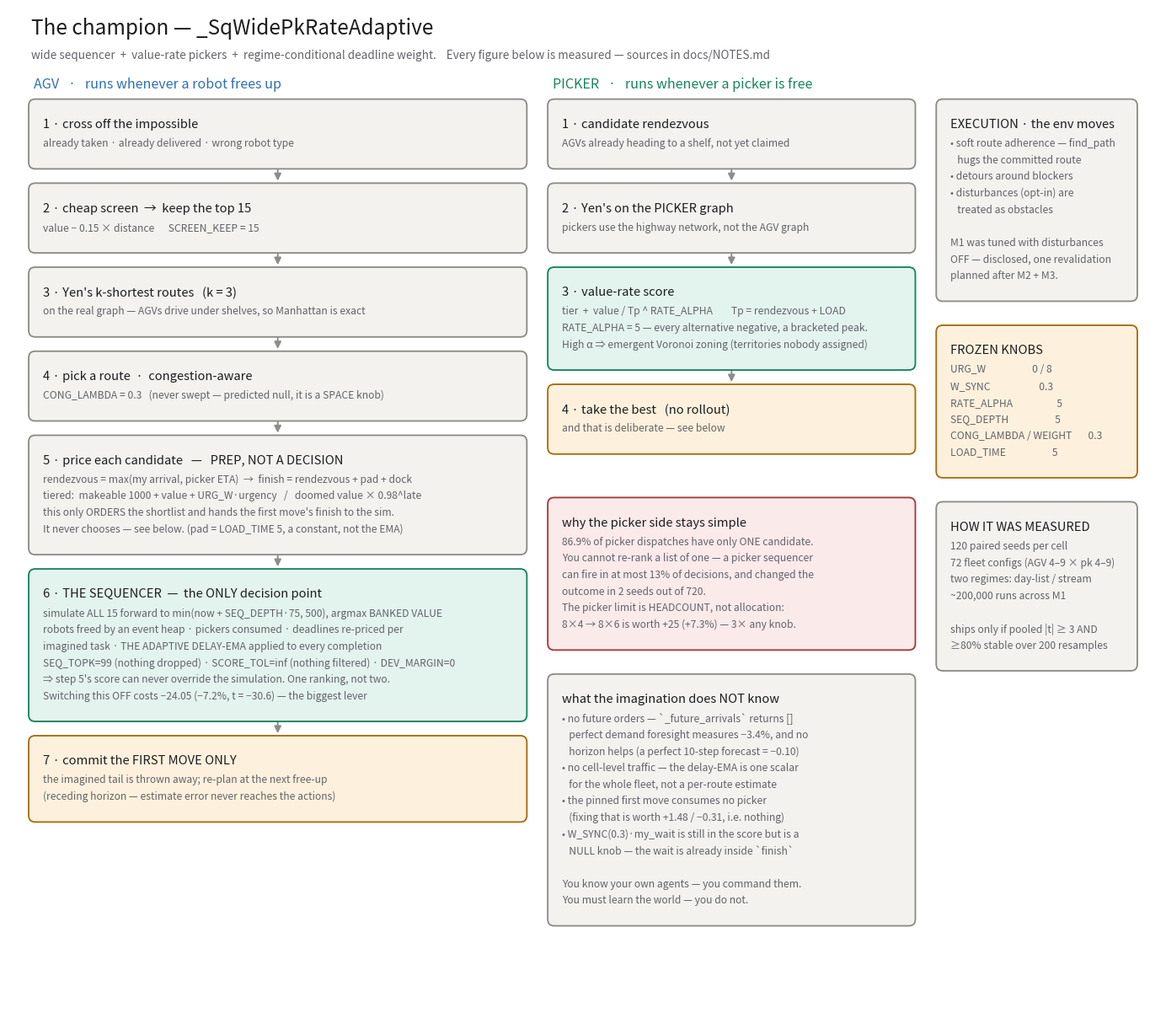

Recreate this plot in Python. (Note: this script raises an exception after producing the figure.)
"""Draw the champion's architecture as a downloadable PNG.

`_SqWidePkRateAdaptive` = wide sequencer (`_SqWide`) + value-rate pickers (`_VRPicker`)
                        + regime-conditional deadline weight.
Every number annotated here is measured, not assumed; sources are in docs/NOTES.md.
Boxes are AUTO-SIZED to their content so nothing overflows.
"""
import os
import matplotlib
matplotlib.use("Agg")
import matplotlib.pyplot as plt
from matplotlib.patches import FancyBboxPatch, FancyArrowPatch

W, H = 17.6, 15.6
FG, MUT = "#1d1d1f", "#63636a"
BLUE, BLUE_E = "#e9f1fb", "#2f6fb5"
TEAL, TEAL_E = "#e3f4ee", "#17845f"
AMB, AMB_E = "#fdf1dd", "#a86d0c"
RED, RED_E = "#fbeaea", "#a83a3a"
GREY, GREY_E = "#f3f2ee", "#8d8d88"

TITLE_DY, LINE_DY, PAD_TOP, PAD_BOT = 0.34, 0.255, 0.20, 0.20

fig, ax = plt.subplots(figsize=(W, H), dpi=170)
ax.set_xlim(0, W); ax.set_ylim(0, H); ax.axis("off")
fig.patch.set_facecolor("white")


def bh(lines):
    return PAD_TOP + TITLE_DY + len(lines) * LINE_DY + PAD_BOT


def box(x, ytop, w, title, lines, fc, ec, tsz=10.6, lsz=8.7):
    h = bh(lines)
    y = ytop - h
    ax.add_patch(FancyBboxPatch((x, y), w, h, boxstyle="round,pad=0.04,rounding_size=0.10",
                                fc=fc, ec=ec, lw=1.35, zorder=2))
    ax.text(x + 0.18, ytop - PAD_TOP - 0.06, title, fontsize=tsz, color=FG,
            weight="medium", va="top", zorder=3)
    for i, ln in enumerate(lines):
        ax.text(x + 0.18, ytop - PAD_TOP - TITLE_DY - 0.02 - i * LINE_DY, ln,
                fontsize=lsz, color=MUT, va="top", zorder=3)
    return y


def stack(x, ytop, w, items, gap=0.30, arrows=True):
    y = ytop
    centers = []
    for (title, lines, fc, ec) in items:
        bot = box(x, y, w, title, lines, fc, ec)
        centers.append((y, bot))
        if arrows and (title, lines, fc, ec) != items[-1]:
            ax.add_patch(FancyArrowPatch((x + w / 2, bot), (x + w / 2, bot - gap + 0.04),
                                         arrowstyle="-|>", mutation_scale=12,
                                         color=GREY_E, lw=1.4, zorder=1))
        y = bot - gap
    return y, centers


ax.text(0.35, H - 0.40, "The champion — _SqWidePkRateAdaptive", fontsize=17.5, color=FG,
        weight="medium")
ax.text(0.35, H - 0.78, "wide sequencer  +  value-rate pickers  +  regime-conditional deadline "
                        "weight.    Every figure below is measured — sources in docs/NOTES.md",
        fontsize=9.7, color=MUT)

# ------------------------------- AGV column -------------------------------
X, BW = 0.35, 7.55
ax.text(X + 0.04, H - 1.24, "AGV   ·   runs whenever a robot frees up", fontsize=11.6,
        color=BLUE_E, weight="medium")

stack(X, H - 1.44, BW, [
    ("1 · cross off the impossible",
     ["already taken · already delivered · wrong robot type"], GREY, GREY_E),
    ("2 · cheap screen  →  keep the top 15",
     ["value − 0.15 × distance      SCREEN_KEEP = 15"], GREY, GREY_E),
    ("3 · Yen's k-shortest routes   (k = 3)",
     ["on the real graph — AGVs drive under shelves, so Manhattan is exact"], GREY, GREY_E),
    ("4 · pick a route  ·  congestion-aware",
     ["CONG_LAMBDA = 0.3   (never swept — predicted null, it is a SPACE knob)"], GREY, GREY_E),
    ("5 · price each candidate   —   PREP, NOT A DECISION",
     ["rendezvous = max(my arrival, picker ETA)  →  finish = rendezvous + pad + dock",
      "tiered:  makeable 1000 + value + URG_W·urgency   /   doomed value × 0.98^late",
      "this only ORDERS the shortlist and hands the first move's finish to the sim.",
      "It never chooses — see below. (pad = LOAD_TIME 5, a constant, not the EMA)"],
     GREY, GREY_E),
    ("6 · THE SEQUENCER  —  the ONLY decision point",
     ["simulate ALL 15 forward to min(now + SEQ_DEPTH·75, 500), argmax BANKED VALUE",
      "robots freed by an event heap · pickers consumed · deadlines re-priced per",
      "imagined task · THE ADAPTIVE DELAY-EMA applied to every completion",
      "SEQ_TOPK=99 (nothing dropped) · SCORE_TOL=inf (nothing filtered) · DEV_MARGIN=0",
      "⇒ step 5's score can never override the simulation. One ranking, not two.",
      "Switching this OFF costs −24.05 (−7.2%, t = −30.6) — the biggest lever"],
     TEAL, TEAL_E),
    ("7 · commit the FIRST MOVE ONLY",
     ["the imagined tail is thrown away; re-plan at the next free-up",
      "(receding horizon — estimate error never reaches the actions)"], AMB, AMB_E),
])

# ------------------------------ picker column ------------------------------
X2, BW2 = 8.30, 5.55
ax.text(X2 + 0.04, H - 1.24, "PICKER   ·   runs whenever a picker is free", fontsize=11.6,
        color=TEAL_E, weight="medium")

ybot, _ = stack(X2, H - 1.44, BW2, [
    ("1 · candidate rendezvous",
     ["AGVs already heading to a shelf, not yet claimed"], GREY, GREY_E),
    ("2 · Yen's on the PICKER graph",
     ["pickers use the highway network, not the AGV graph"], GREY, GREY_E),
    ("3 · value-rate score",
     ["tier  +  value / Tp ^ RATE_ALPHA        Tp = rendezvous + LOAD",
      "RATE_ALPHA = 5 — every alternative negative, a bracketed peak.",
      "High α ⇒ emergent Voronoi zoning (territories nobody assigned)"], TEAL, TEAL_E),
    ("4 · take the best   (no rollout)",
     ["and that is deliberate — see below"], AMB, AMB_E),
])

ybot = box(X2, ybot - 0.45, BW2, "why the picker side stays simple",
    ["86.9% of picker dispatches have only ONE candidate.",
     "You cannot re-rank a list of one — a picker sequencer",
     "can fire in at most 13% of decisions, and changed the",
     "outcome in 2 seeds out of 720.",
     "The picker limit is HEADCOUNT, not allocation:",
     "8×4 → 8×6 is worth +25 (+7.3%) — 3× any knob."], RED, RED_E)

box(X2, ybot - 0.45, BW2, "what the imagination does NOT know",
    ["• no future orders — `_future_arrivals` returns []",
     "   perfect demand foresight measures −3.4%, and no",
     "   horizon helps (a perfect 10-step forecast = −0.10)",
     "• no cell-level traffic — the delay-EMA is one scalar",
     "   for the whole fleet, not a per-route estimate",
     "• the pinned first move consumes no picker",
     "   (fixing that is worth +1.48 / −0.31, i.e. nothing)",
     "• W_SYNC(0.3)·my_wait is still in the score but is a",
     "   NULL knob — the wait is already inside `finish`",
     "",
     "You know your own agents — you command them.",
     "You must learn the world — you do not."], GREY, GREY_E)

# ------------------------------- right rail -------------------------------
X3, BW3 = 14.25, 3.0
yr = box(X3, H - 1.44, BW3, "EXECUTION · the env moves",
    ["• soft route adherence — find_path",
     "   hugs the committed route",
     "• detours around blockers",
     "• disturbances (opt-in) are",
     "   treated as obstacles",
     "",
     "M1 was tuned with disturbances",
     "OFF — disclosed, one revalidation",
     "planned after M2 + M3."], GREY, GREY_E)

yr = box(X3, yr - 0.45, BW3, "FROZEN KNOBS",
    ["URG_W                    0 / 8",
     "W_SYNC                     0.3",
     "RATE_ALPHA                   5",
     "SEQ_DEPTH                    5",
     "CONG_LAMBDA / WEIGHT       0.3",
     "LOAD_TIME                    5"], AMB, AMB_E)

box(X3, yr - 0.45, BW3, "HOW IT WAS MEASURED",
    ["120 paired seeds per cell",
     "72 fleet configs (AGV 4–9 × pk 4–9)",
     "two regimes: day-list / stream",
     "~200,000 runs across M1",
     "",
     "ships only if pooled |t| ≥ 3 AND",
     "≥80% stable over 200 resamples"], GREY, GREY_E)

out = os.path.join("results", "champion_architecture.png")
fig.savefig(out, facecolor="white", bbox_inches="tight")
print("wrote", out)
